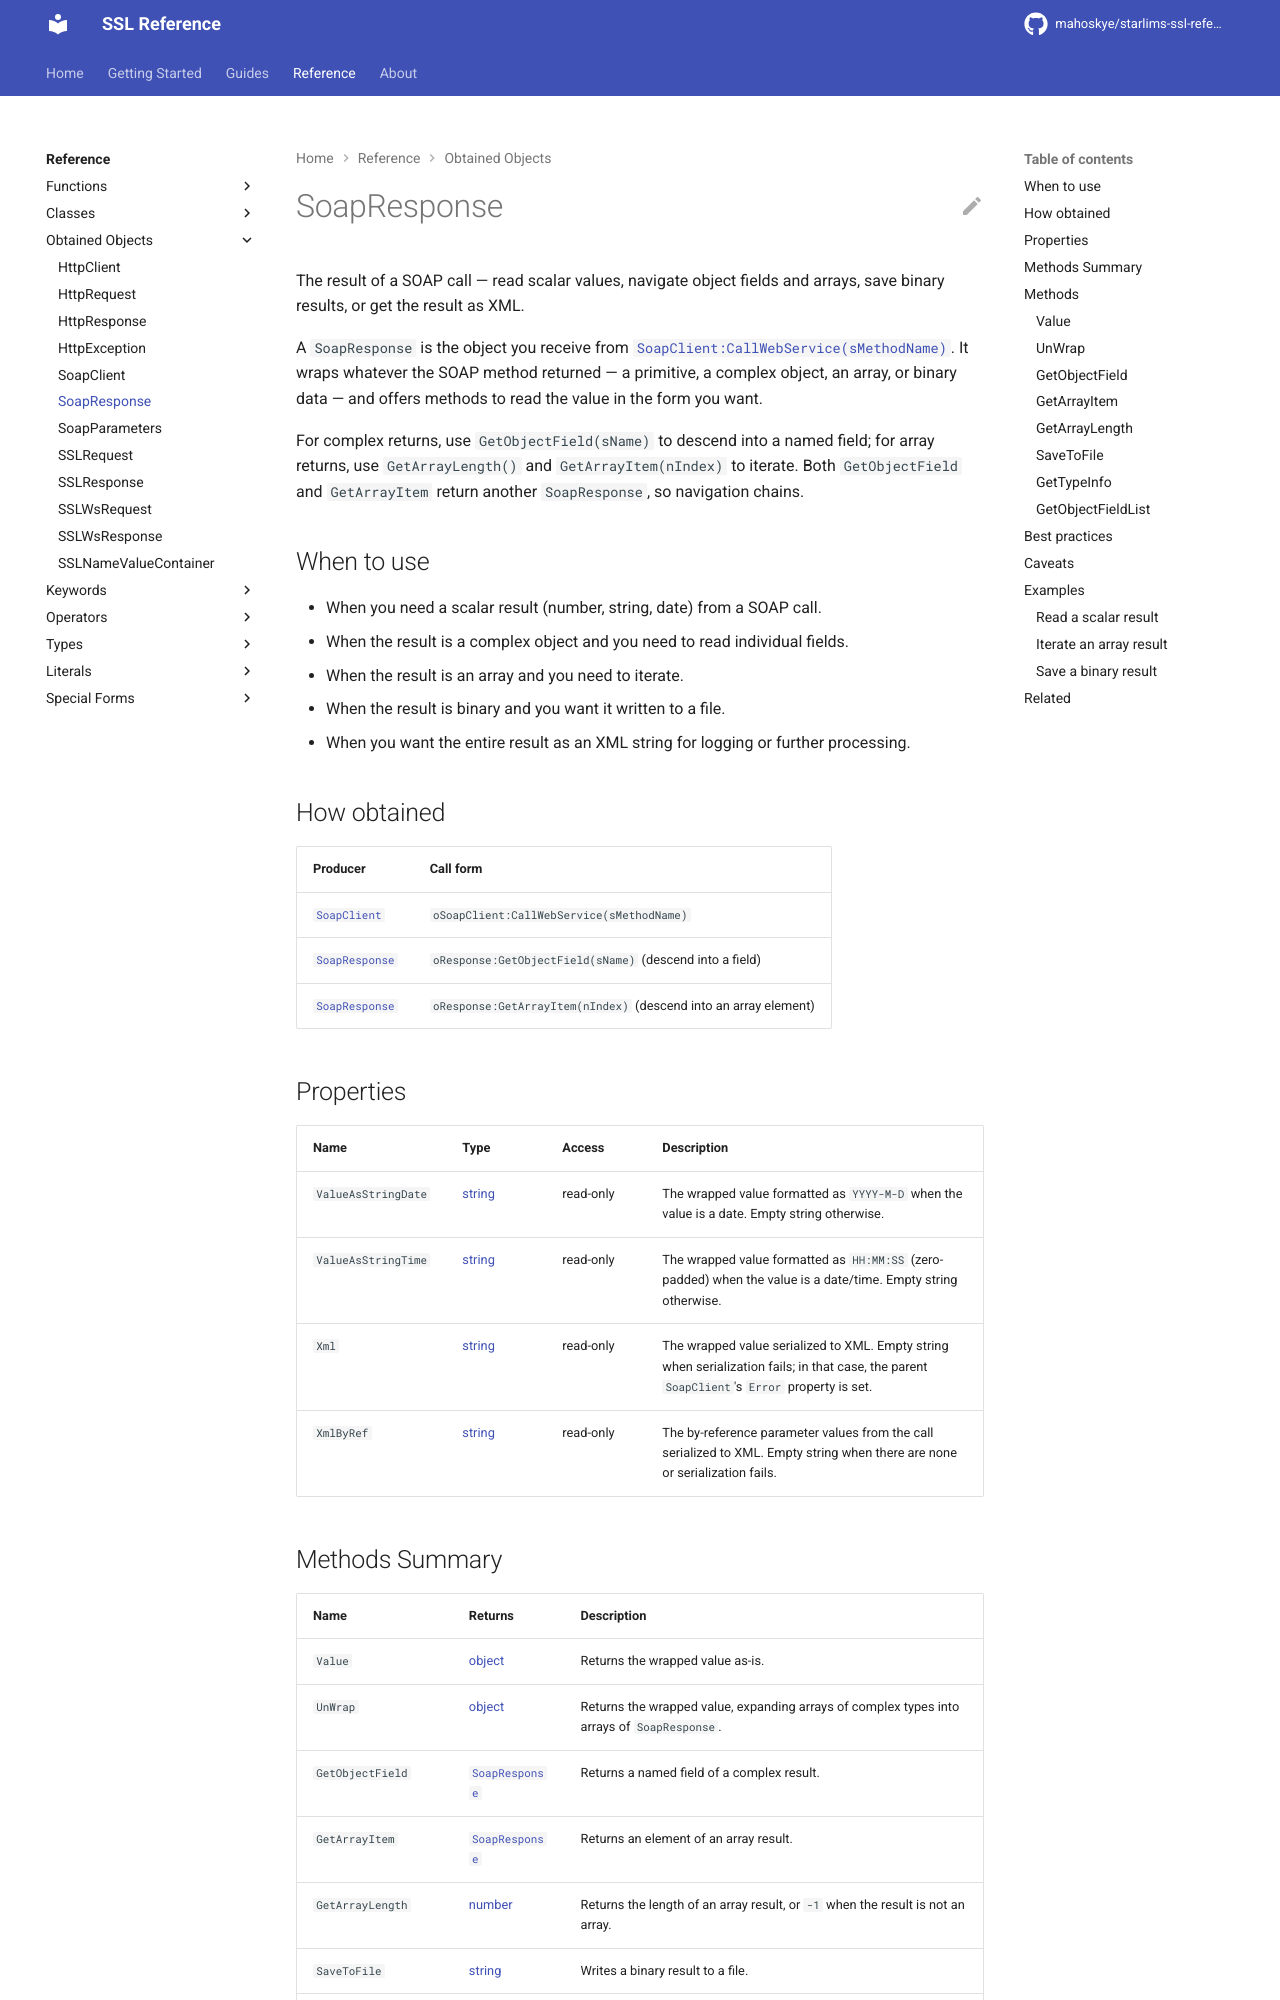

repository: mahoskye/starlims-ssl-reference · page: reference/returns/SoapResponse/index.html · generator: mkdocs

---
title: "SoapResponse"
summary: "The result of a SOAP call — read scalar values, navigate object fields and arrays, save binary results, or get the result as XML."
id: ssl.returns.soapresponse
element_type: returns
doc_status: published
starlims:
  applies_to: [11, 12]
  verified_against: [11]
---

# SoapResponse

The result of a SOAP call — read scalar values, navigate object fields and arrays, save binary results, or get the result as XML.

A `SoapResponse` is the object you receive from [`SoapClient:CallWebService(sMethodName)`](SoapClient.md#callwebservice). It wraps whatever the SOAP method returned — a primitive, a complex object, an array, or binary data — and offers methods to read the value in the form you want.

For complex returns, use `GetObjectField(sName)` to descend into a named field; for array returns, use `GetArrayLength()` and `GetArrayItem(nIndex)` to iterate. Both `GetObjectField` and `GetArrayItem` return another `SoapResponse`, so navigation chains.

## When to use

- When you need a scalar result (number, string, date) from a SOAP call.
- When the result is a complex object and you need to read individual fields.
- When the result is an array and you need to iterate.
- When the result is binary and you want it written to a file.
- When you want the entire result as an XML string for logging or further processing.

## How obtained

| Producer | Call form |
|---|---|
| [`SoapClient`](SoapClient.md) | `oSoapClient:CallWebService(sMethodName)` |
| [`SoapResponse`](SoapResponse.md) | `oResponse:GetObjectField(sName)` (descend into a field) |
| [`SoapResponse`](SoapResponse.md) | `oResponse:GetArrayItem(nIndex)` (descend into an array element) |

## Properties

| Name | Type | Access | Description |
|------|------|--------|-------------|
| `ValueAsStringDate` | [string](../types/string.md) | read-only | The wrapped value formatted as `YYYY-M-D` when the value is a date. Empty string otherwise. |
| `ValueAsStringTime` | [string](../types/string.md) | read-only | The wrapped value formatted as `HH:MM:SS` (zero-padded) when the value is a date/time. Empty string otherwise. |
| `Xml` | [string](../types/string.md) | read-only | The wrapped value serialized to XML. Empty string when serialization fails; in that case, the parent `SoapClient`'s `Error` property is set. |
| `XmlByRef` | [string](../types/string.md) | read-only | The by-reference parameter values from the call serialized to XML. Empty string when there are none or serialization fails. |
